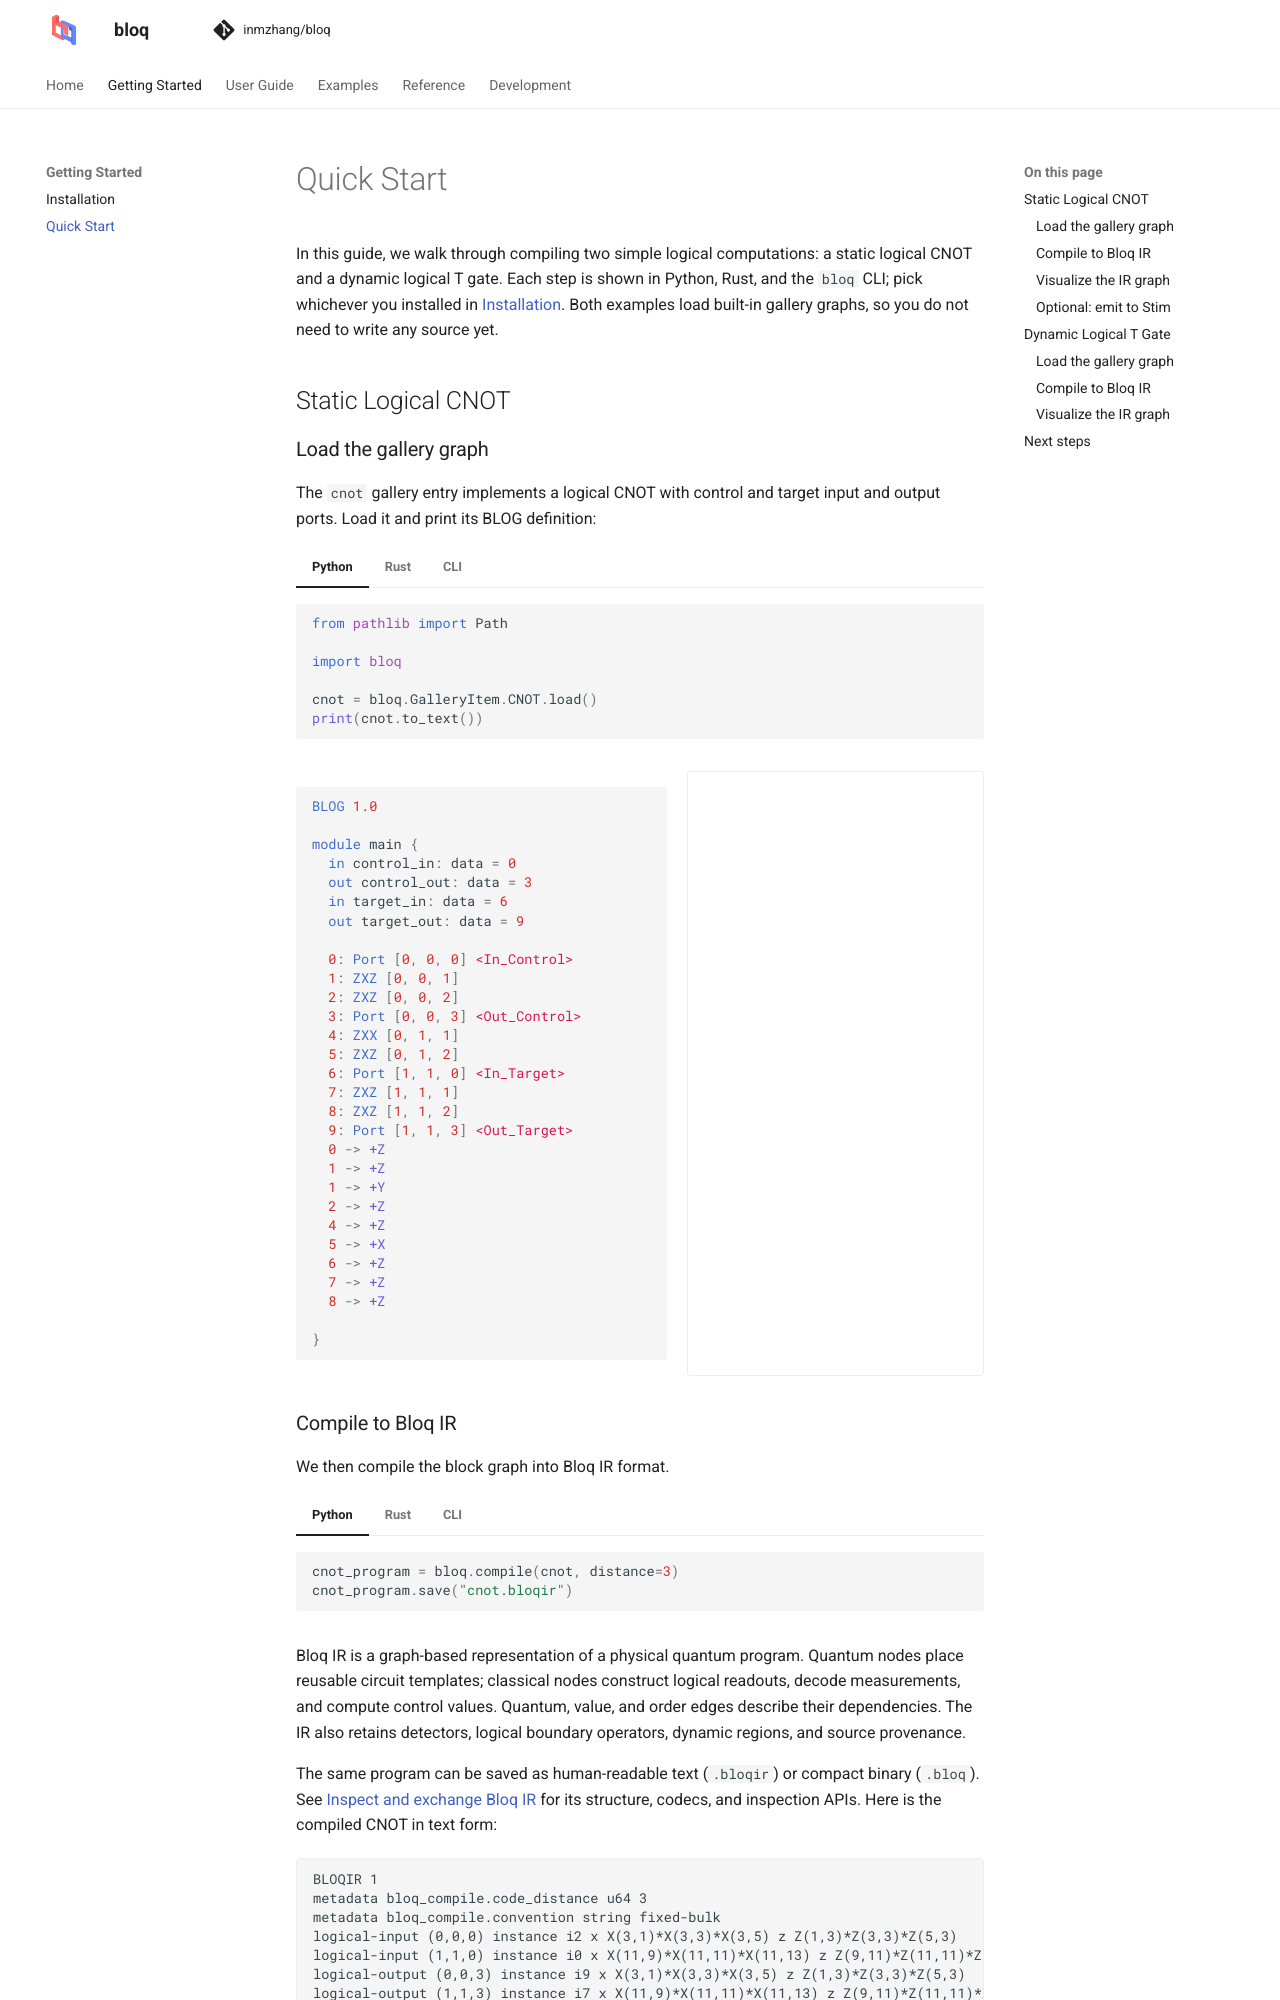

repository: Zhaoyilunnn/bloq · page: docs/dev/getting-started/quickstart.html · generator: sphinx

# Quick Start

In this guide, we walk through compiling two simple logical computations:
a static logical CNOT and a dynamic logical T gate. Each step is shown in
Python, Rust, and the `bloq` CLI; pick whichever you installed in
[Installation](installation.md). Both examples load built-in gallery graphs, so
you do not need to write any source yet.

## Static Logical CNOT

### Load the gallery graph

The `cnot` gallery entry implements a logical CNOT with control and target input
and output ports. Load it and print its BLOG definition:

::::{md-tab-set}
:::{md-tab-item} Python
```{literalinclude} ../examples/quickstart.py
:language: python
:start-after: "# [cnot-load-start]"
:end-before: "# [cnot-load-end]"
```
:::
:::{md-tab-item} Rust
```{literalinclude} ../examples/rust/quickstart.rs
:language: rust
:start-after: "// [cnot-load-start]"
:end-before: "// [cnot-load-end]"
:dedent: 4
```
:::
:::{md-tab-item} CLI
```sh
bloq gallery
bloq view --gallery cnot --html
```
The gallery command lists available entries; the viewer writes `cnot.html`.
The BLOG source is displayed below and can also be opened in the editor's gallery.
:::
::::

::::{container} bloq-example-layout
```{literalinclude} ../examples/quickstart-cnot.blog
:language: blog
```
:::{container} bloq-example-render
```{bloq-view} cnot
```
:::
::::
